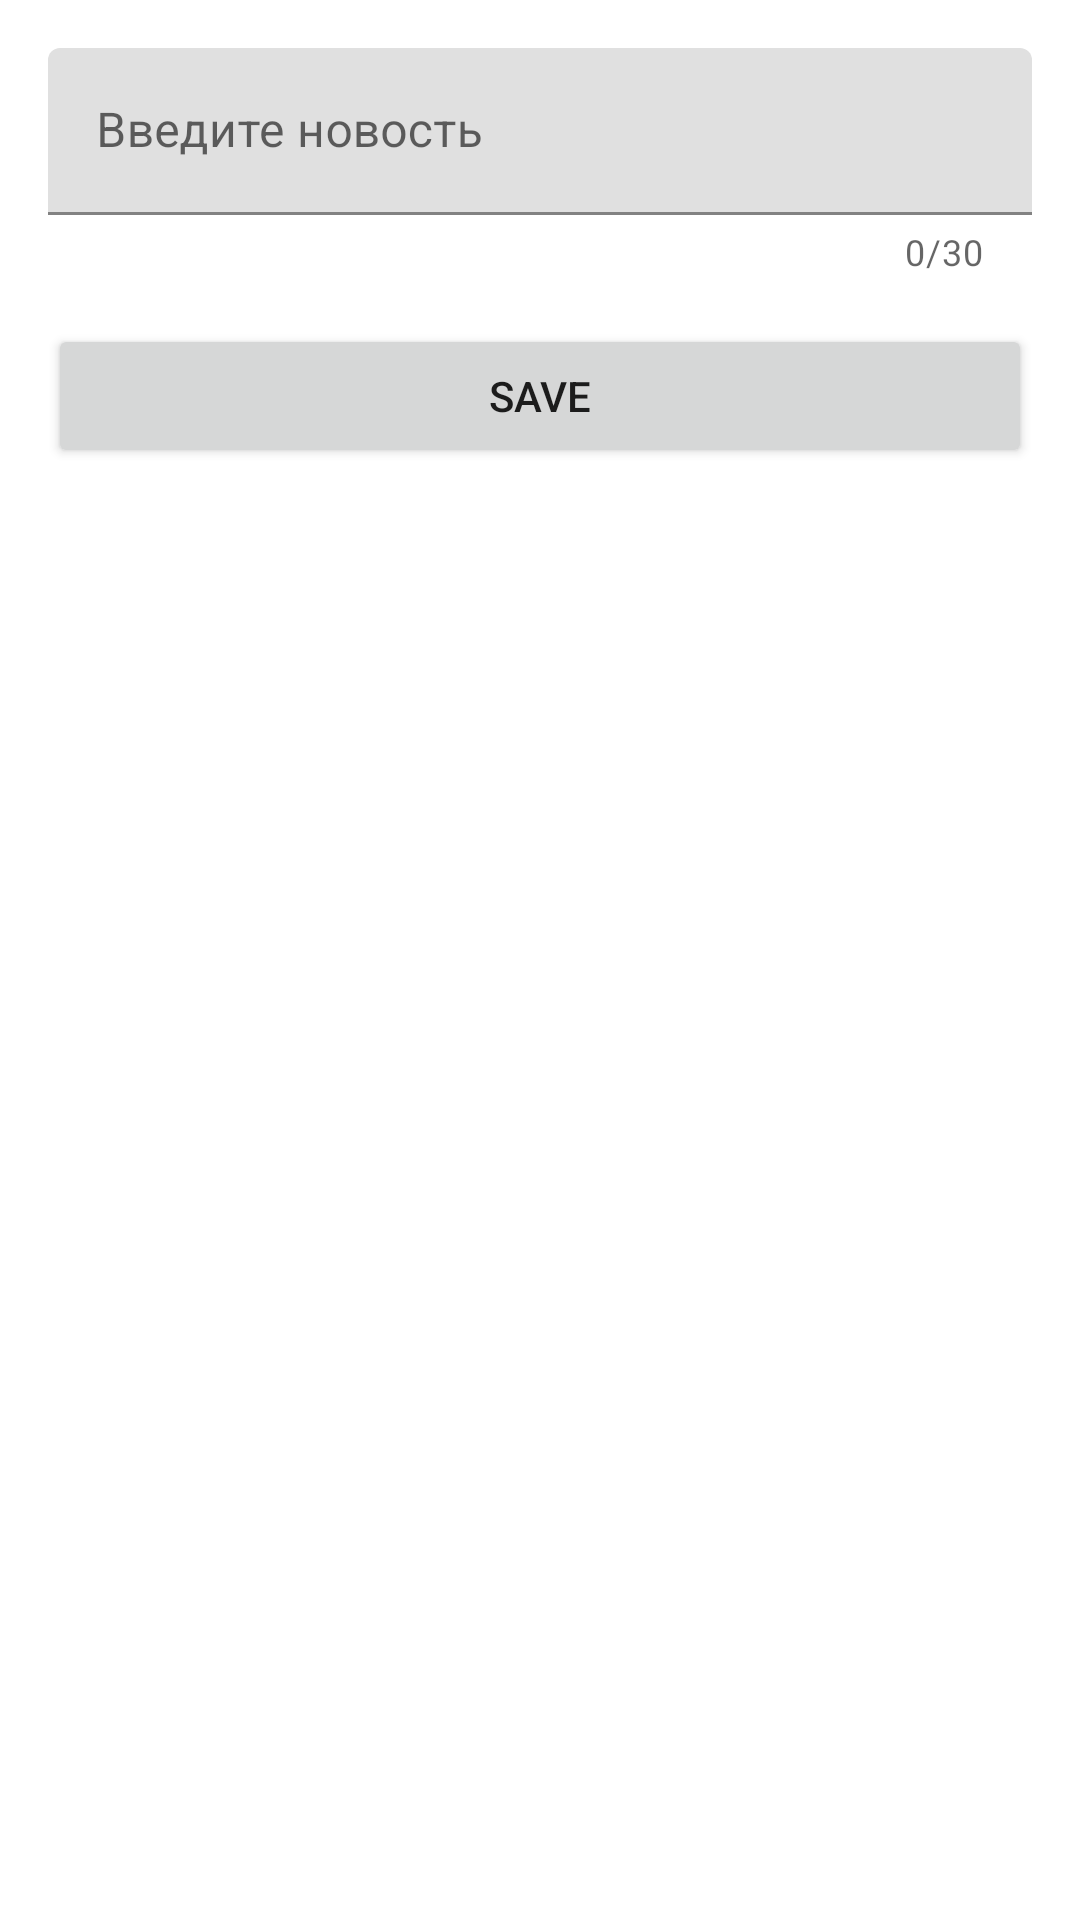

Produce the Android XML layout that renders to this screen, including the resource entries it uses.
<!-- AndroidManifest.xml: application theme Theme.NoteApp -->
<!-- res/layout/fragment_news.xml -->
<?xml version="1.0" encoding="utf-8"?>
<LinearLayout xmlns:android="http://schemas.android.com/apk/res/android"
    xmlns:tools="http://schemas.android.com/tools"
    android:layout_width="match_parent"
    android:layout_height="match_parent"
    xmlns:app="http://schemas.android.com/apk/res-auto"
    android:orientation="vertical"
    android:padding="16dp"
    tools:context=".NewsFragment">








    <com.google.android.material.textfield.TextInputLayout
        app:endIconMode="clear_text"
        app:counterEnabled="true"
        app:counterMaxLength="30"
        android:layout_width="match_parent"
        android:layout_height="wrap_content">
        <com.google.android.material.textfield.TextInputEditText
            android:id="@+id/editText"
            android:maxLength="30"
            android:inputType="textCapSentences"
            android:hint="Введите новость"
            android:layout_width="match_parent"
            android:layout_height="wrap_content"/>
    </com.google.android.material.textfield.TextInputLayout>

    <Button
        android:id="@+id/btnSave"
        android:layout_width="match_parent"
        android:layout_height="wrap_content"
        android:layout_marginTop="16dp"
        android:text="Save" />
</LinearLayout>
<!-- resources referenced by this layout -->
<resources>
  <style name="Theme.NoteApp" parent="Theme.MaterialComponents.DayNight.DarkActionBar">
          
          <item name="colorPrimary">@color/purple_500</item>
          <item name="colorPrimaryVariant">@color/purple_700</item>
          <item name="colorOnPrimary">@color/white</item>
          
          <item name="colorSecondary">@color/teal_200</item>
          <item name="colorSecondaryVariant">@color/teal_700</item>
          <item name="colorOnSecondary">@color/black</item>
          
          <item name="android:statusBarColor">?attr/colorPrimaryVariant</item>
          
      </style>
  <color name="purple_500">#FF6200EE</color>
  <color name="purple_700">#FF3700B3</color>
  <color name="white">#FFFFFFFF</color>
  <color name="teal_200">#FF03DAC5</color>
  <color name="teal_700">#FF018786</color>
  <color name="black">#FF000000</color>
</resources>
